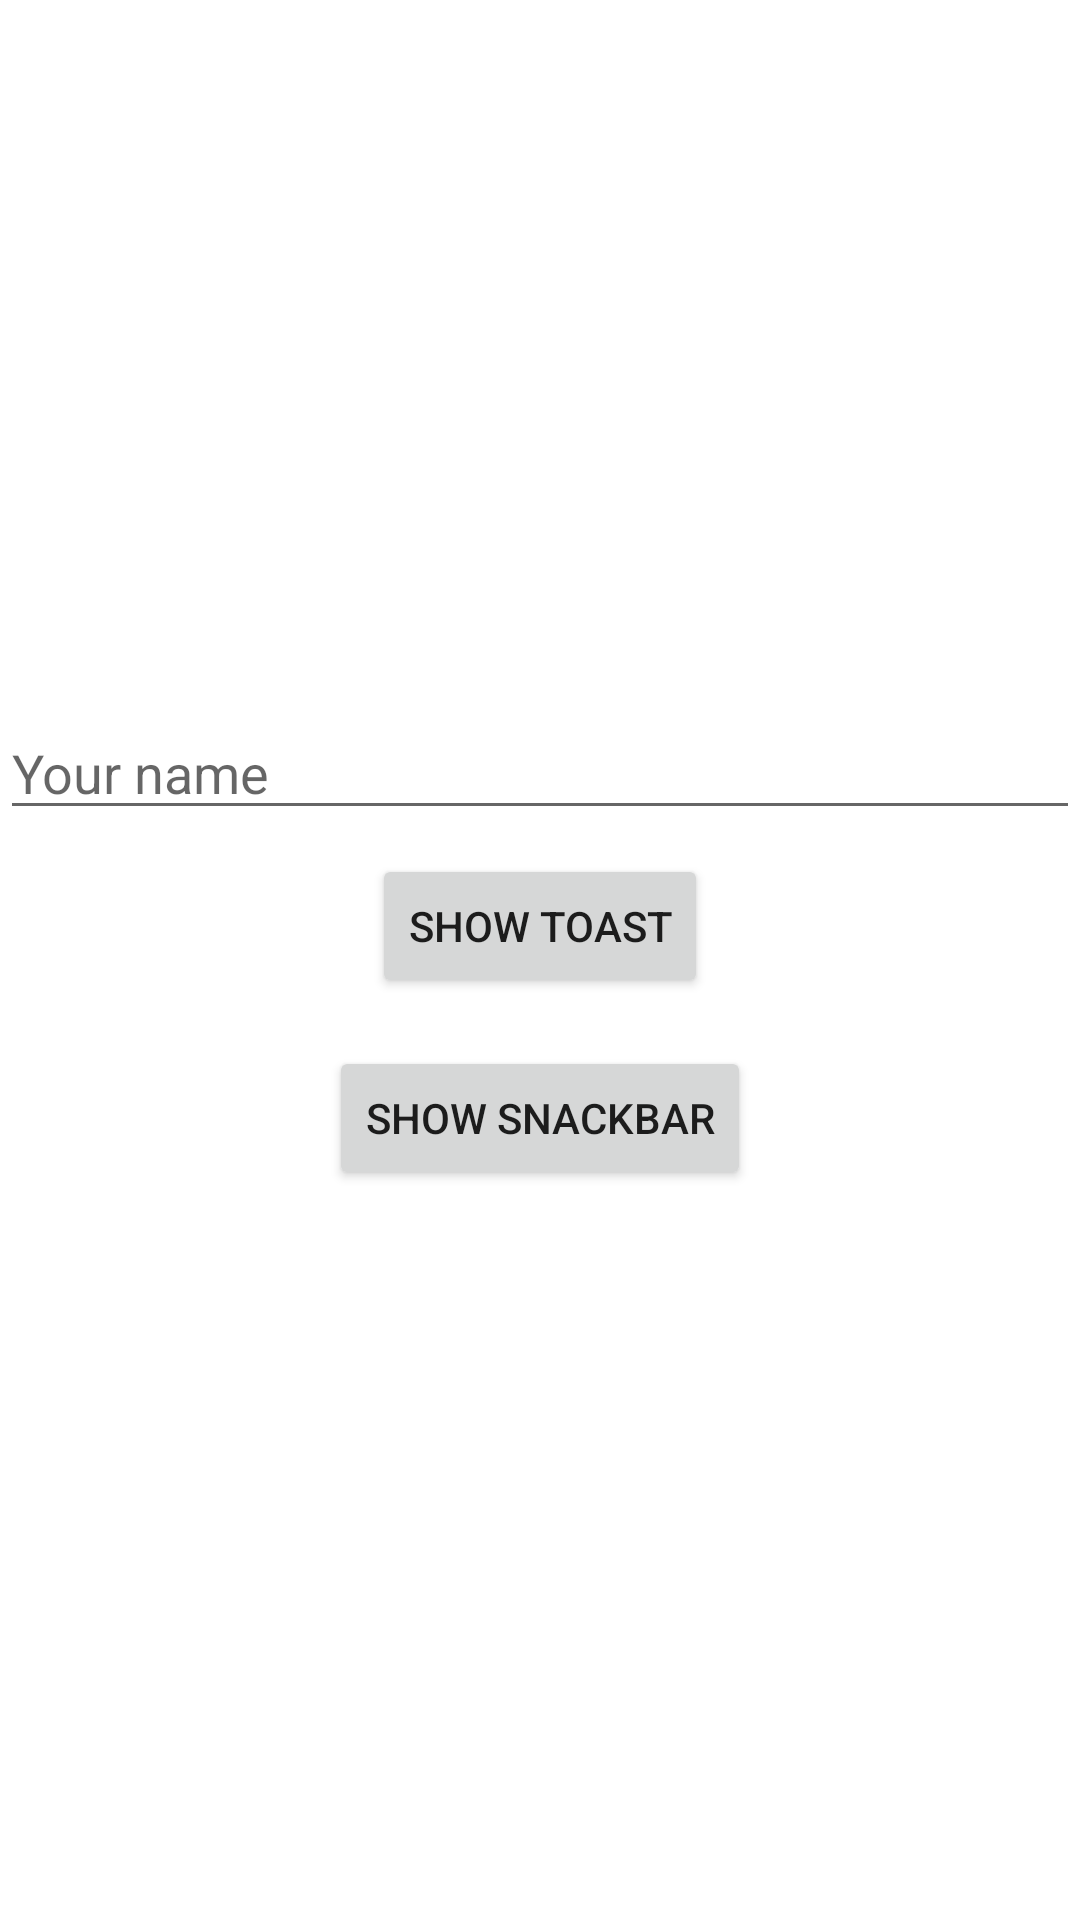

This screen was rendered from an Android layout file. Write that file and the resources it references.
<!-- AndroidManifest.xml: application theme Theme.ActivityLesson -->
<!-- res/layout/activity_first.xml -->
<?xml version="1.0" encoding="utf-8"?>
<androidx.constraintlayout.widget.ConstraintLayout xmlns:android="http://schemas.android.com/apk/res/android"
    xmlns:app="http://schemas.android.com/apk/res-auto"
    xmlns:tools="http://schemas.android.com/tools"
    android:layout_width="match_parent"
    android:layout_height="match_parent"
    tools:context=".FirstActivity">

    <EditText
        android:id="@+id/etName"
        android:layout_width="match_parent"
        android:layout_height="wrap_content"
        android:hint="Your name"
        app:layout_constraintBottom_toTopOf="@id/btnNextActivity"
        app:layout_constraintTop_toTopOf="parent"
        app:layout_constraintVertical_chainStyle="packed" />

    <Button
        android:id="@+id/btnNextActivity"
        android:layout_width="wrap_content"
        android:layout_height="wrap_content"
        android:layout_gravity="center"
        android:layout_margin="@dimen/marginTop"
        android:text="Show toast"
        app:layout_constraintBottom_toTopOf="@id/btnShowSnackbar"
        app:layout_constraintEnd_toEndOf="parent"
        app:layout_constraintStart_toStartOf="parent"
        app:layout_constraintTop_toBottomOf="@id/etName" />


    <Button
        android:id="@+id/btnShowSnackbar"
        android:layout_width="wrap_content"
        android:layout_height="wrap_content"
        android:layout_gravity="center"
        android:layout_margin="@dimen/marginTop"
        android:text="Show snackbar"
        app:layout_constraintBottom_toBottomOf="parent"
        app:layout_constraintEnd_toEndOf="parent"
        app:layout_constraintStart_toStartOf="parent"
        app:layout_constraintTop_toBottomOf="@id/btnNextActivity" />


</androidx.constraintlayout.widget.ConstraintLayout>
<!-- resources referenced by this layout -->
<resources>
  <item name="marginTop" type="dimen">8dp</item>
  <style name="Theme.ActivityLesson" parent="Theme.MaterialComponents.DayNight.NoActionBar">
          
          <item name="colorPrimary">@color/purple_500</item>
          <item name="colorPrimaryVariant">@color/purple_700</item>
          <item name="colorOnPrimary">@color/white</item>
          
          <item name="colorSecondary">@color/teal_200</item>
          <item name="colorSecondaryVariant">@color/teal_700</item>
          <item name="colorOnSecondary">@color/black</item>
          
          <item name="android:statusBarColor" tools:targetApi="l">?attr/colorPrimaryVariant</item>
          
      </style>
  <!-- not gathered from this repository: default colours our renderer supplied (Android Studio template values) -->
  <color name="purple_500">#FF6200EE</color>
  <color name="purple_700">#FF3700B3</color>
  <color name="teal_200">#FF03DAC5</color>
  <color name="teal_700">#FF018786</color>
  <color name="black">#FF000000</color>
  <color name="white">#FFFFFFFF</color>
</resources>
